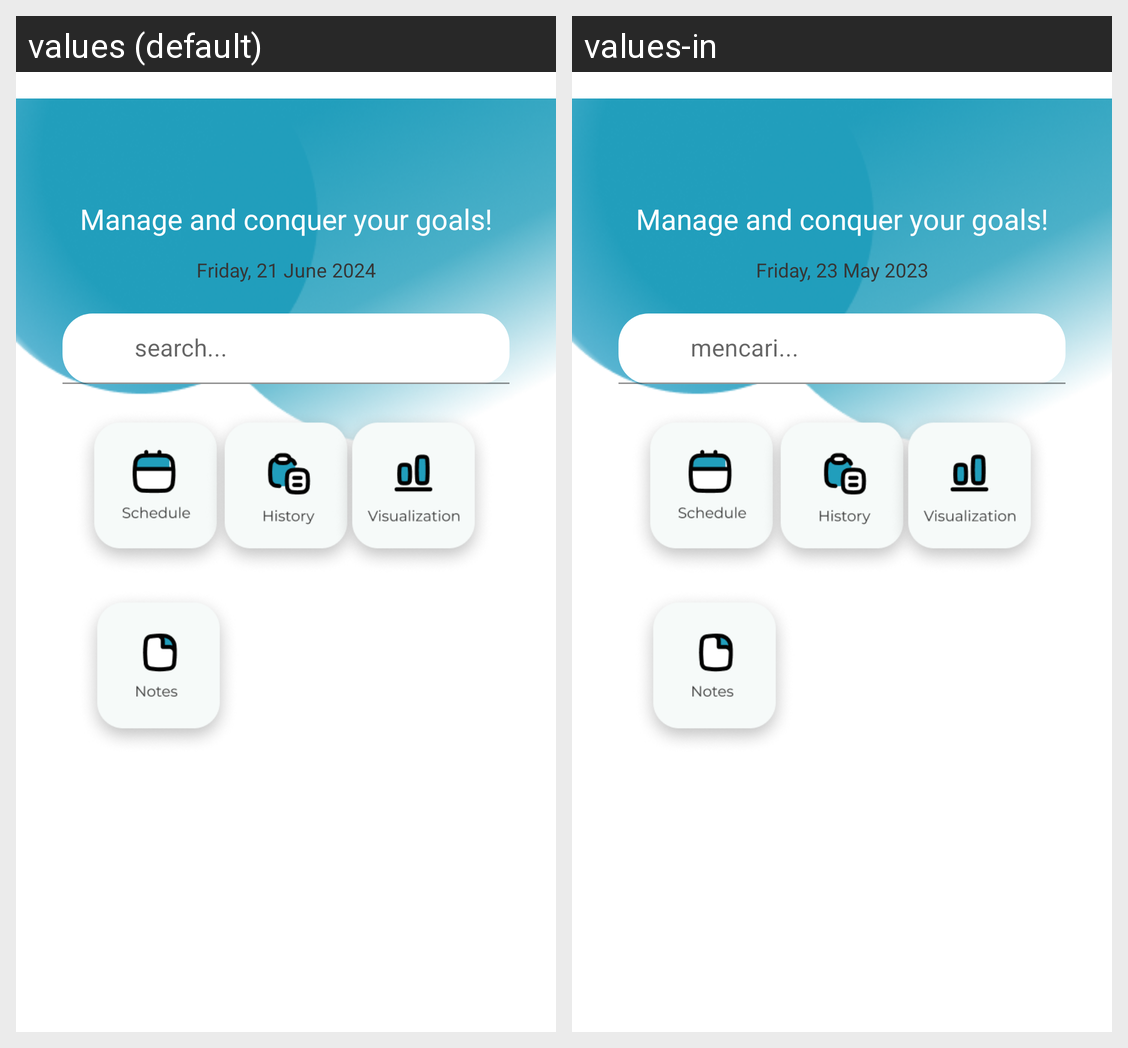

Here is an Android app screen in its default locale and in the app's own translations. Write out the translated-string differences for the strings that appear on this screen.
Android screen res/layout/fragment_home.xml rendered under 2 locales, left to right: values (default), values-in. Device: Nexus 5 (rendered at 1080×1920; each locale shown at half size, 540×960, under a caption strip naming it); theme Theme.PeakTime.
Strings drawn on this screen, with the default value and each locale's value (text and hints the layout hard-codes, and strings that could not be matched under every locale, appear in the picture but are not listed):

date_main
  values: Friday, 21 June 2024
  values-in: Friday, 23 May 2023

search_main
  values: search...
  values-in: mencari...
